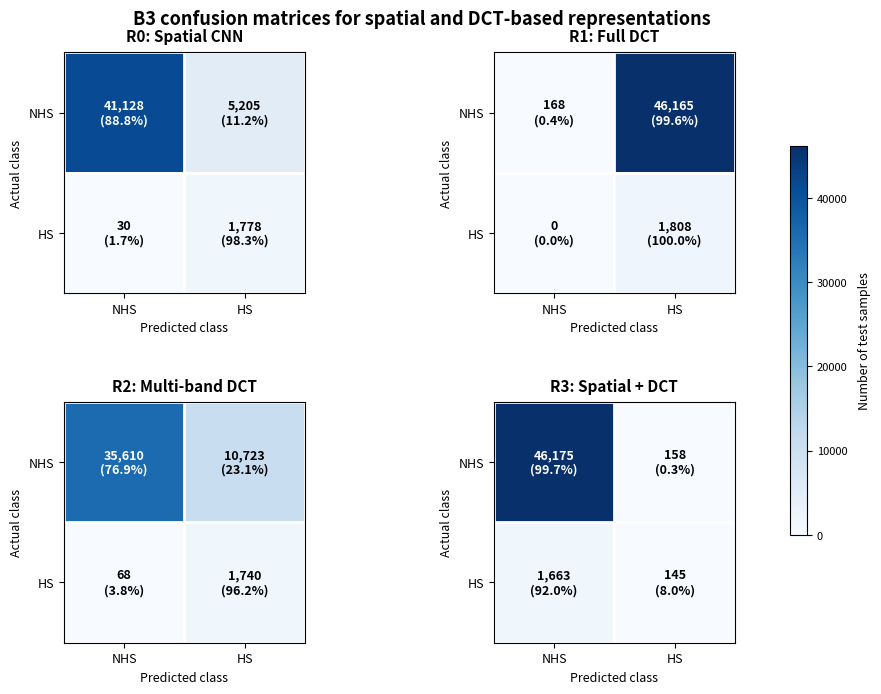

Generate this figure with matplotlib:
import matplotlib.pyplot as plt
import numpy as np

# ============================================================
# Figure 5: B3 Confusion Matrices
# ============================================================

methods = [
    "R0: Spatial CNN",
    "R1: Full DCT",
    "R2: Multi-band DCT",
    "R3: Spatial + DCT"
]

# Confusion matrix format:
# [[TN, FP],
#  [FN, TP]]

confusion_matrices = [
    np.array([
        [41128, 5205],
        [30, 1778]
    ]),

    np.array([
        [168, 46165],
        [0, 1808]
    ]),

    np.array([
        [35610, 10723],
        [68, 1740]
    ]),

    np.array([
        [46175, 158],
        [1663, 145]
    ])
]

class_labels = ["NHS", "HS"]

# ============================================================
# Figure
# ============================================================

fig, axes = plt.subplots(
    2,
    2,
    figsize=(9.2, 7.2)
)

axes = axes.flatten()

# Same color scale across all matrices
global_max = max(
    matrix.max()
    for matrix in confusion_matrices
)

# ============================================================
# Plot confusion matrices
# ============================================================

for ax, matrix, method in zip(
    axes,
    confusion_matrices,
    methods
):

    im = ax.imshow(
        matrix,
        cmap="Blues",
        vmin=0,
        vmax=global_max
    )

    # --------------------------------------------------------
    # Axis labels
    # --------------------------------------------------------

    ax.set_xticks([0, 1])
    ax.set_yticks([0, 1])

    ax.set_xticklabels(
        class_labels,
        fontsize=9
    )

    ax.set_yticklabels(
        class_labels,
        fontsize=9
    )

    ax.set_xlabel(
        "Predicted class",
        fontsize=9
    )

    ax.set_ylabel(
        "Actual class",
        fontsize=9
    )

    ax.set_title(
        method,
        fontsize=11,
        fontweight="bold",
        pad=8
    )

    # --------------------------------------------------------
    # Cell annotations
    # --------------------------------------------------------

    for i in range(2):
        for j in range(2):

            value = matrix[i, j]

            row_total = matrix[i].sum()
            percentage = (value / row_total) * 100

            # Determine annotation color
            threshold = global_max * 0.45

            text_color = (
                "white"
                if value > threshold
                else "black"
            )

            ax.text(
                j,
                i,
                f"{value:,}\n({percentage:.1f}%)",
                ha="center",
                va="center",
                fontsize=9,
                color=text_color,
                fontweight="bold"
            )

    # --------------------------------------------------------
    # Cell boundaries
    # --------------------------------------------------------

    ax.set_xticks(
        np.arange(-0.5, 2, 1),
        minor=True
    )

    ax.set_yticks(
        np.arange(-0.5, 2, 1),
        minor=True
    )

    ax.grid(
        which="minor",
        color="white",
        linestyle="-",
        linewidth=2
    )

    ax.tick_params(
        which="minor",
        bottom=False,
        left=False
    )


# ============================================================
# Leave dedicated space on the right for colorbar
# ============================================================

fig.subplots_adjust(
    left=0.08,
    right=0.87,
    bottom=0.08,
    top=0.90,
    wspace=0.45,
    hspace=0.45
)

# ============================================================
# Dedicated colorbar axis
# ============================================================

cbar_ax = fig.add_axes([
    0.90,   # left
    0.23,   # bottom
    0.018,  # width
    0.54    # height
])

cbar = fig.colorbar(
    im,
    cax=cbar_ax
)

cbar.set_label(
    "Number of test samples",
    fontsize=9,
    labelpad=8
)

cbar.ax.tick_params(
    labelsize=8
)

# ============================================================
# Figure title
# ============================================================

fig.suptitle(
    "B3 confusion matrices for spatial and DCT-based representations",
    fontsize=13,
    fontweight="bold",
    y=0.96
)

# ============================================================
# Save
# ============================================================

plt.savefig(
    "figure5_b3_confusion_matrices.png",
    dpi=600,
    bbox_inches="tight"
)

plt.savefig(
    "figure5_b3_confusion_matrices.pdf",
    bbox_inches="tight"
)

plt.show()
